Photos from the image-classification dataset "processed" in the GitHub repository poojavguttal/Plant-Disease-Detection-As-A-Service. Its 15 classes are: pepper bell bacterial spot, pepper bell healthy, potato early blight, potato late blight, potato healthy, tomato bacterial spot, tomato early blight, tomato late blight, tomato leaf mold, tomato septoria leaf spot, tomato spider mites two-spotted, tomato target spot, tomato yellow leaf curl virus, tomato mosaic virus, tomato healthy.

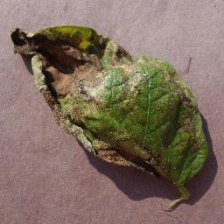
Label: potato late blight

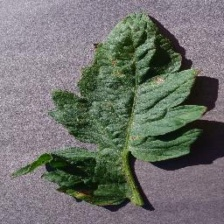
Label: tomato target spot

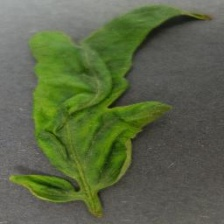
Label: tomato yellow leaf curl virus

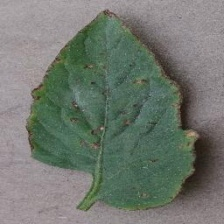
Label: tomato bacterial spot

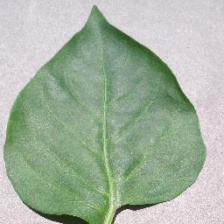
Label: pepper bell healthy

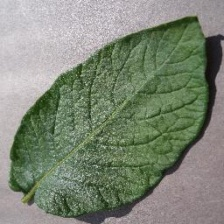
Label: potato healthy
